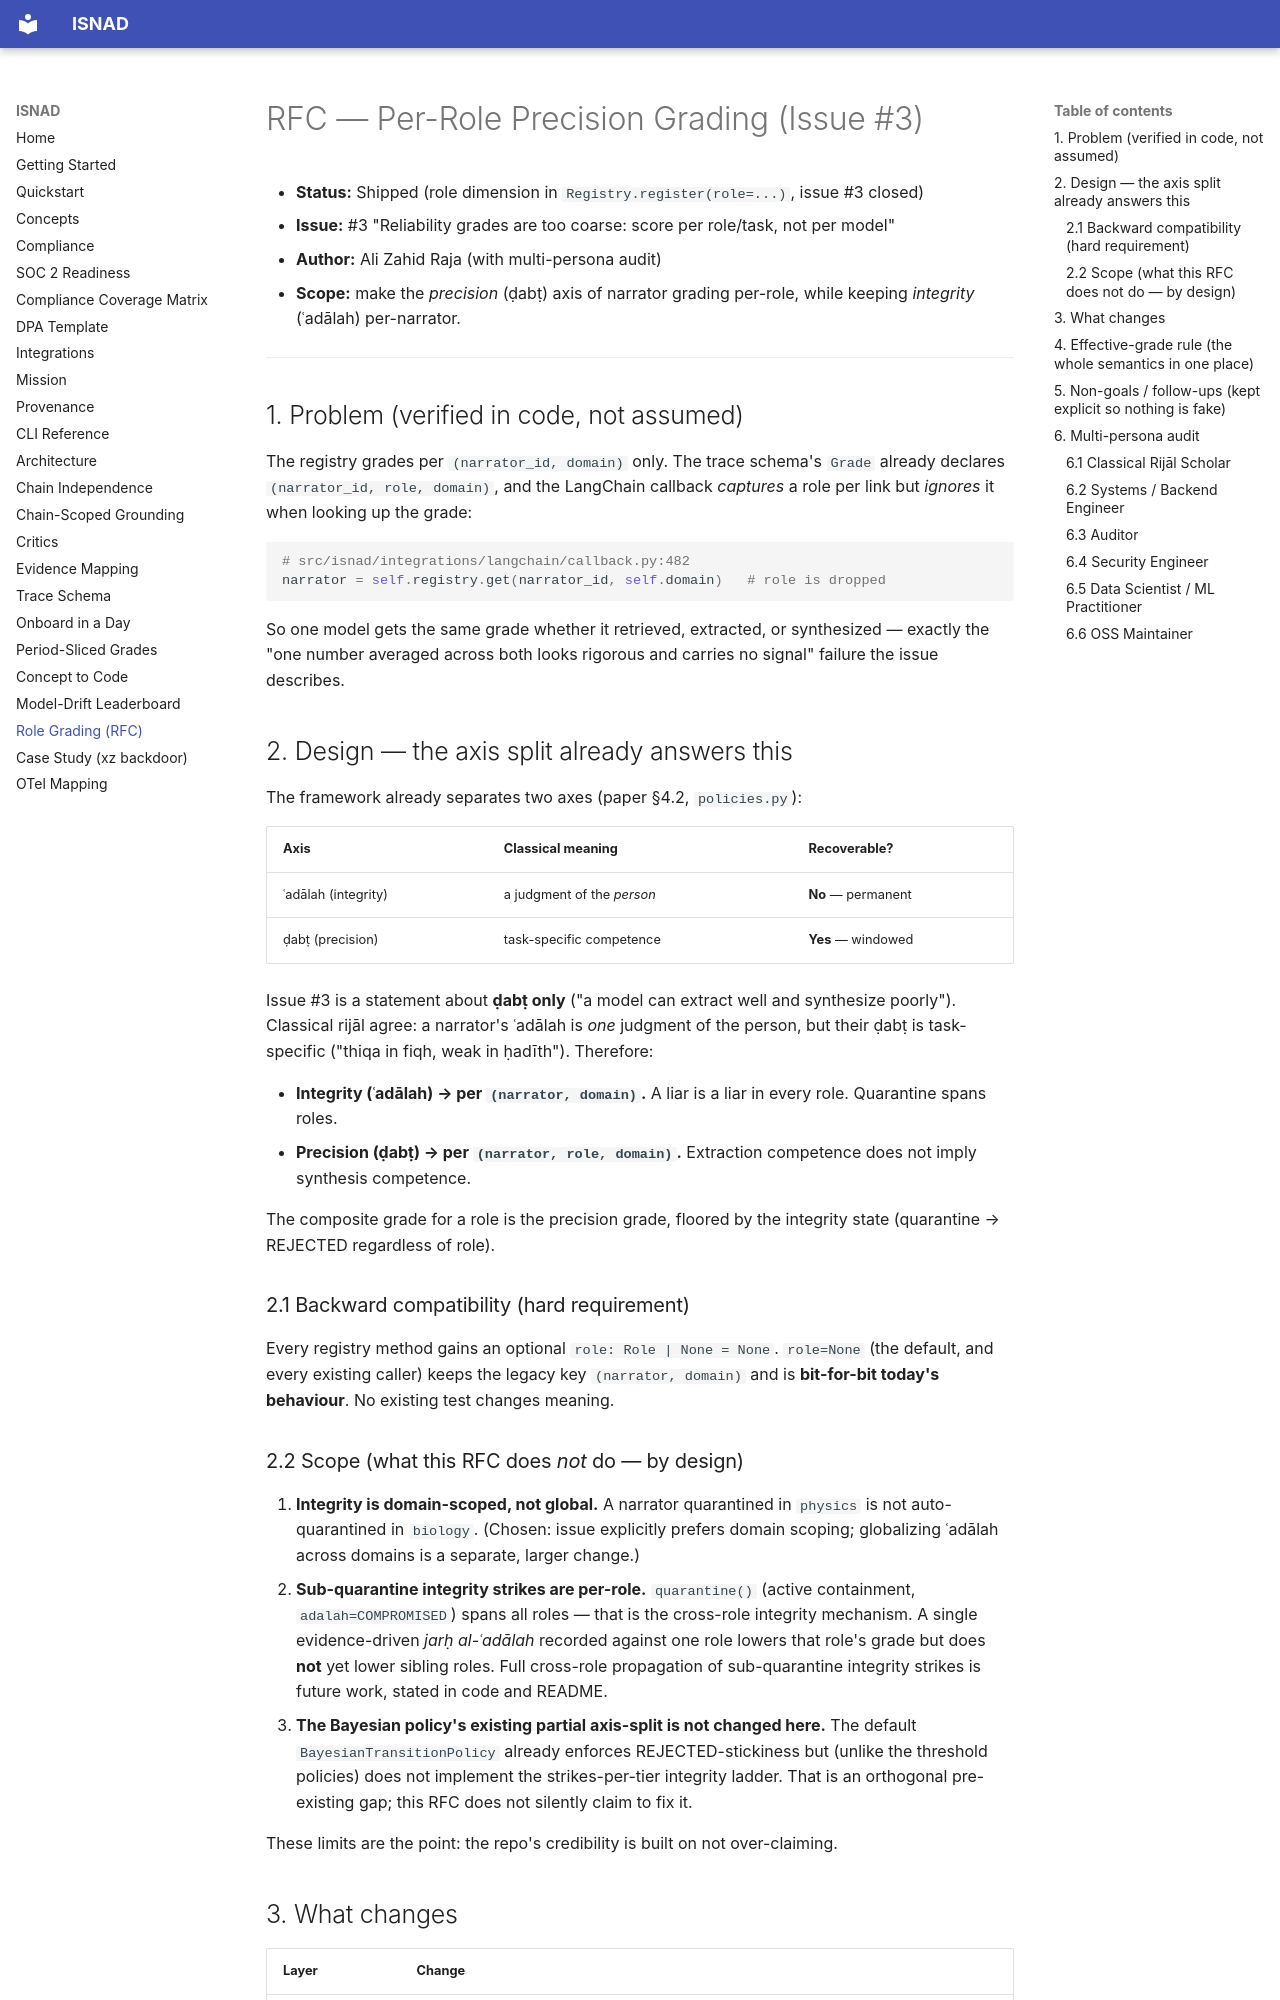

repository: alizahidraja/isnad · page: rfc-issue3-role-grading/index.html · generator: mkdocs

# RFC — Per-Role Precision Grading (Issue #3)

- **Status:** Shipped (role dimension in `Registry.register(role=...)`, issue #3 closed)
- **Issue:** #3 "Reliability grades are too coarse: score per role/task, not per model"
- **Author:** Ali Zahid Raja (with multi-persona audit)
- **Scope:** make the *precision* (ḍabṭ) axis of narrator grading per-role,
  while keeping *integrity* (ʿadālah) per-narrator.

---

## 1. Problem (verified in code, not assumed)

The registry grades per `(narrator_id, domain)` only. The trace schema's
`Grade` already declares `(narrator_id, role, domain)`, and the LangChain
callback *captures* a role per link but *ignores* it when looking up the grade:

```python
# src/isnad/integrations/langchain/callback.py:482
narrator = self.registry.get(narrator_id, self.domain)   # role is dropped
```

So one model gets the same grade whether it retrieved, extracted, or
synthesized — exactly the "one number averaged across both looks rigorous and
carries no signal" failure the issue describes.

## 2. Design — the axis split already answers this

The framework already separates two axes (paper §4.2, `policies.py`):

| Axis | Classical meaning | Recoverable? |
|------|-------------------|--------------|
| ʿadālah (integrity) | a judgment of the *person* | **No** — permanent |
| ḍabṭ (precision) | task-specific competence | **Yes** — windowed |

Issue #3 is a statement about **ḍabṭ only** ("a model can extract well and
synthesize poorly"). Classical rijāl agree: a narrator's ʿadālah is *one*
judgment of the person, but their ḍabṭ is task-specific ("thiqa in fiqh, weak
in ḥadīth"). Therefore:

- **Integrity (ʿadālah) → per `(narrator, domain)`.** A liar is a liar in every
  role. Quarantine spans roles.
- **Precision (ḍabṭ) → per `(narrator, role, domain)`.** Extraction competence
  does not imply synthesis competence.

The composite grade for a role is the precision grade, floored by the integrity
state (quarantine → REJECTED regardless of role).

### 2.1 Backward compatibility (hard requirement)

Every registry method gains an optional `role: Role | None = None`.
`role=None` (the default, and every existing caller) keeps the legacy key
`(narrator, domain)` and is **bit-for-bit today's behaviour**. No existing test
changes meaning.

### 2.2 Scope (what this RFC does *not* do — by design)

1. **Integrity is domain-scoped, not global.** A narrator quarantined in
   `physics` is not auto-quarantined in `biology`. (Chosen: issue explicitly
   prefers domain scoping; globalizing ʿadālah across domains is a separate,
   larger change.)
2. **Sub-quarantine integrity strikes are per-role.** `quarantine()` (active
   containment, `adalah=COMPROMISED`) spans all roles — that is the cross-role
   integrity mechanism. A single evidence-driven *jarḥ al-ʿadālah* recorded
   against one role lowers that role's grade but does **not** yet lower sibling
   roles. Full cross-role propagation of sub-quarantine integrity strikes is
   future work, stated in code and README.
3. **The Bayesian policy's existing partial axis-split is not changed here.**
   The default `BayesianTransitionPolicy` already enforces REJECTED-stickiness
   but (unlike the threshold policies) does not implement the strikes-per-tier
   integrity ladder. That is an orthogonal pre-existing gap; this RFC does not
   silently claim to fix it.

These limits are the point: the repo's credibility is built on not over-claiming.
